3-way image classification set "dataset_final" from GitHub (Sree14hari/BridgeCrack-Segmentation); label vocabulary: heavy crack, light crack, medium crack.

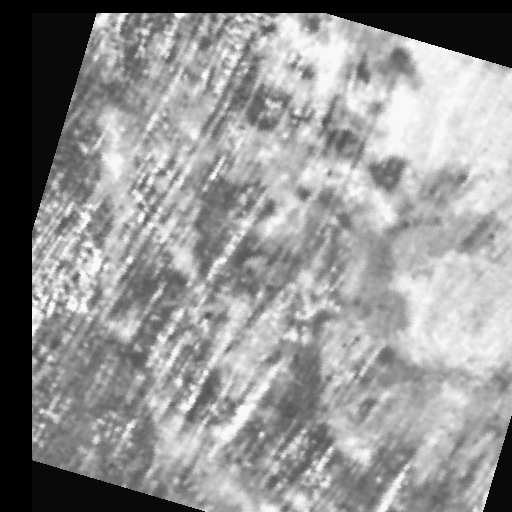
Label: light crack

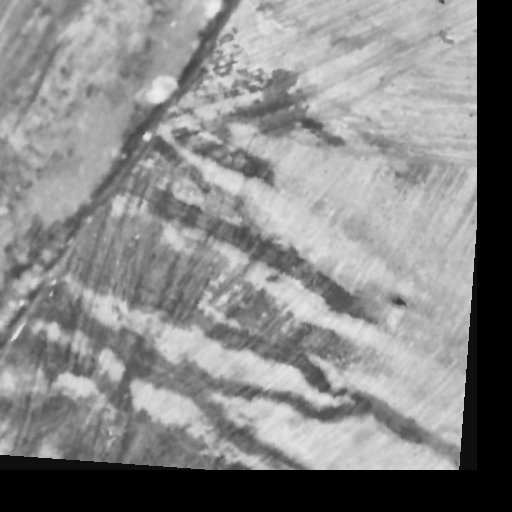
Label: medium crack

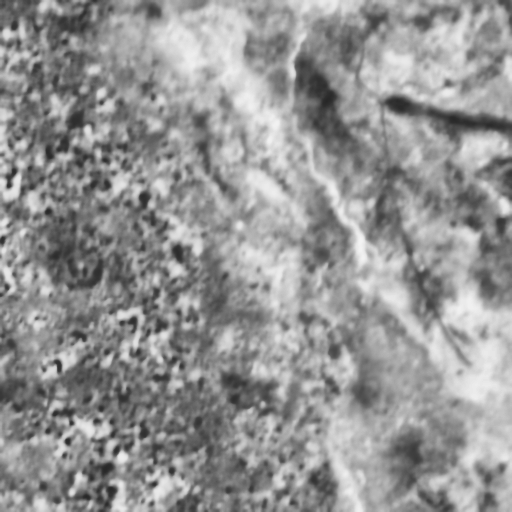
Label: heavy crack

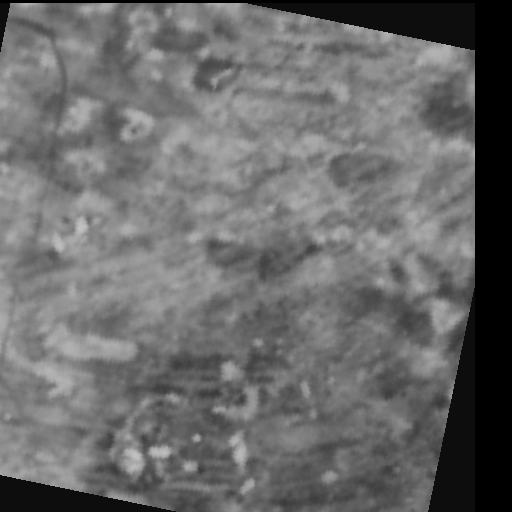
Label: light crack

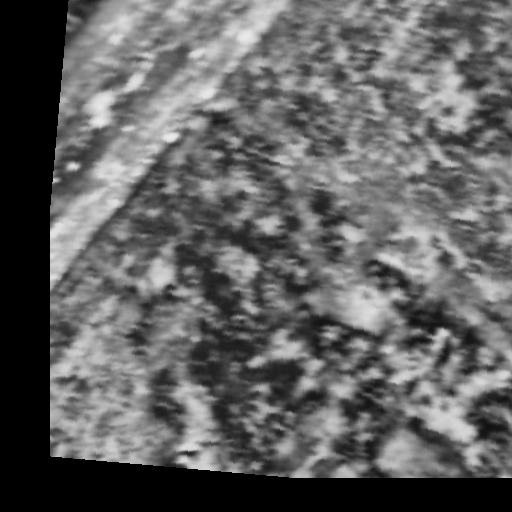
Label: heavy crack

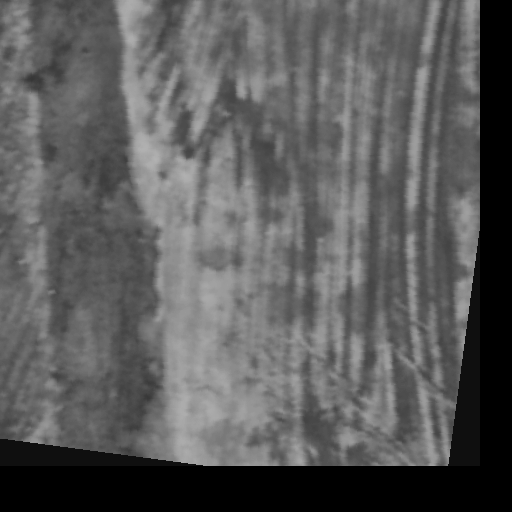
Label: medium crack
